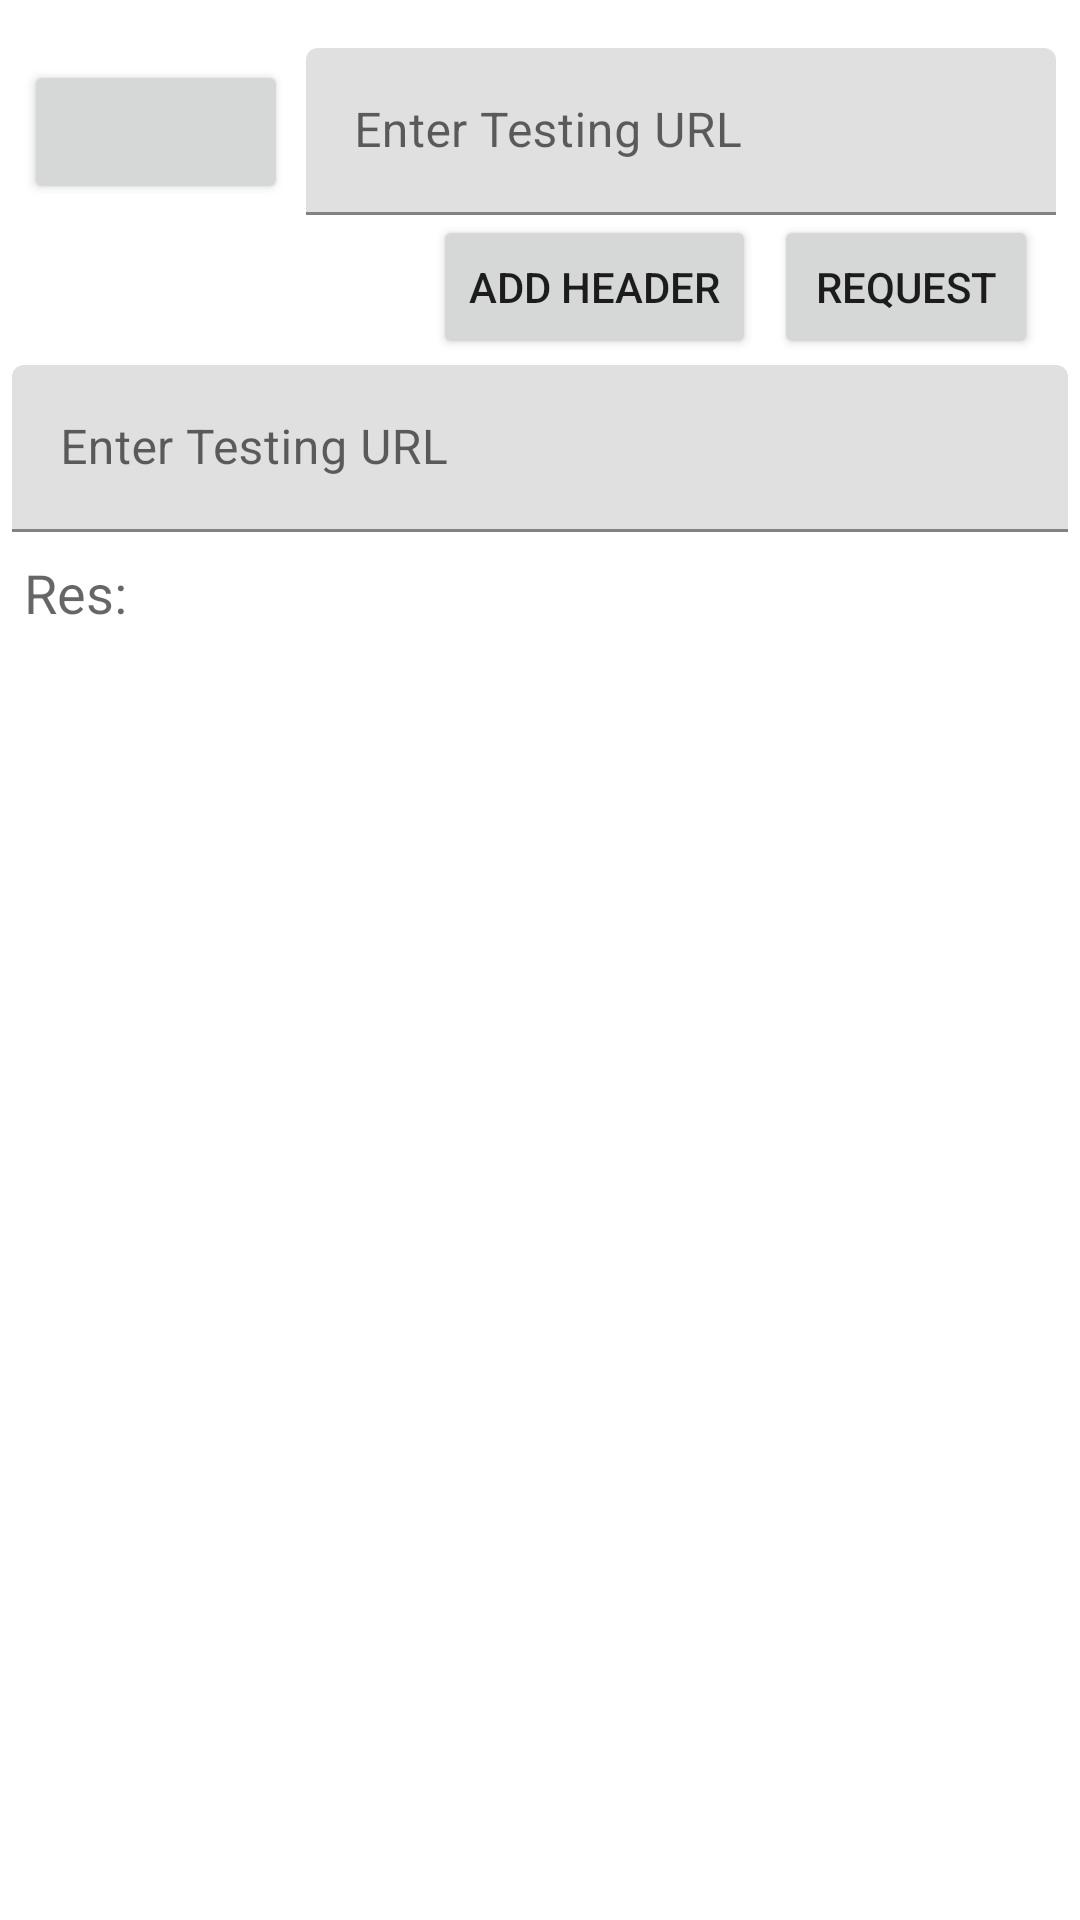

Reconstruct the res/layout file that produces this screen, plus the resources it refers to.
<!-- AndroidManifest.xml: application theme Theme.InstabugTask -->
<!-- res/layout/fragment_url.xml -->
<?xml version="1.0" encoding="utf-8"?>
<androidx.core.widget.NestedScrollView xmlns:android="http://schemas.android.com/apk/res/android"
    xmlns:app="http://schemas.android.com/apk/res-auto"
    xmlns:tools="http://schemas.android.com/tools"
    android:layout_width="match_parent"
    android:layout_height="match_parent"
    tools:context=".ui.fragments.UrlFragment">

    <androidx.constraintlayout.widget.ConstraintLayout
        android:layout_width="match_parent"
        android:layout_height="match_parent">

        <Button
            android:id="@+id/btn_method"
            android:layout_width="wrap_content"
            android:layout_height="wrap_content"
            android:layout_marginStart="8dp"
            app:layout_constraintBottom_toBottomOf="@+id/textInputLayout_url"
            app:layout_constraintStart_toStartOf="parent"
            app:layout_constraintTop_toTopOf="@+id/textInputLayout_url" />

        <com.google.android.material.textfield.TextInputLayout
            android:id="@+id/textInputLayout_url"
            android:layout_width="0dp"
            android:layout_height="wrap_content"
            android:layout_marginStart="6dp"
            android:layout_marginTop="16dp"
            android:layout_marginEnd="8dp"
            app:layout_constraintEnd_toEndOf="parent"
            app:layout_constraintStart_toEndOf="@+id/btn_method"
            app:layout_constraintTop_toTopOf="parent">

            <com.google.android.material.textfield.TextInputEditText
                android:id="@+id/editText_url"
                android:layout_width="match_parent"
                android:layout_height="wrap_content"
                android:hint="@string/editText_enter_testing_url"
                android:importantForAutofill="no"
                android:inputType="text" />
        </com.google.android.material.textfield.TextInputLayout>

        <Button
            android:id="@+id/btn_request"
            android:layout_width="wrap_content"
            android:layout_height="wrap_content"
            android:layout_marginEnd="6dp"
            android:text="@string/request"
            app:layout_constraintEnd_toEndOf="@+id/textInputLayout_url"
            app:layout_constraintTop_toBottomOf="@+id/textInputLayout_url" />

        <Button
            android:id="@+id/btn_add_header"
            android:layout_width="wrap_content"
            android:layout_height="wrap_content"
            android:layout_marginEnd="6dp"
            android:text="@string/text_add_header"
            app:layout_constraintBottom_toBottomOf="@+id/btn_request"
            app:layout_constraintEnd_toStartOf="@+id/btn_request"
            app:layout_constraintTop_toBottomOf="@+id/textInputLayout_url" />

        <com.google.android.material.textfield.TextInputLayout
            android:id="@+id/textInputLayout_body"
            android:layout_width="match_parent"
            android:layout_height="wrap_content"
            android:layout_marginHorizontal="4dp"
            android:layout_marginTop="2dp"
            app:layout_constraintStart_toStartOf="@+id/btn_method"
            app:layout_constraintTop_toBottomOf="@+id/btn_add_header">

            <com.google.android.material.textfield.TextInputEditText
                android:id="@+id/editText_body"
                android:layout_width="match_parent"
                android:layout_height="wrap_content"
                android:hint="@string/editText_enter_testing_url"
                android:importantForAutofill="no"
                android:inputType="textMultiLine" />
        </com.google.android.material.textfield.TextInputLayout>

        <androidx.recyclerview.widget.RecyclerView
            android:id="@+id/recycler"
            android:layout_width="match_parent"
            android:layout_height="wrap_content"
            android:layout_marginTop="4dp"
            app:layout_constraintTop_toBottomOf="@+id/textInputLayout_body" />

        <TextView
            android:id="@+id/textView_res"
            style="@style/TextAppearance.AppCompat.Medium"
            android:layout_width="match_parent"
            android:layout_height="wrap_content"
            android:layout_marginHorizontal="8dp"
            android:layout_marginTop="4dp"
            android:text="Res: "
            app:layout_constraintTop_toBottomOf="@+id/recycler" />
    </androidx.constraintlayout.widget.ConstraintLayout>
</androidx.core.widget.NestedScrollView>
<!-- resources referenced by this layout -->
<resources>
  <string name="editText_enter_testing_url">Enter Testing URL</string>
  <string name="request">Request</string>
  <string name="text_add_header">Add Header</string>
  <style name="Theme.InstabugTask" parent="Theme.MaterialComponents.DayNight.DarkActionBar">
          
          <item name="colorPrimary">@color/primary_light</item>
          <item name="colorPrimaryVariant">@color/primary_dark_light</item>
          <item name="colorOnPrimary">@color/white</item>
          
  
  
  
          
          <item name="android:statusBarColor" tools:targetApi="l">?attr/colorPrimaryVariant</item>
          
      </style>
  <color name="primary_light">#2196f3</color>
  <color name="primary_dark_light">#0069c0</color>
  <color name="white">#FFFFFFFF</color>
</resources>
